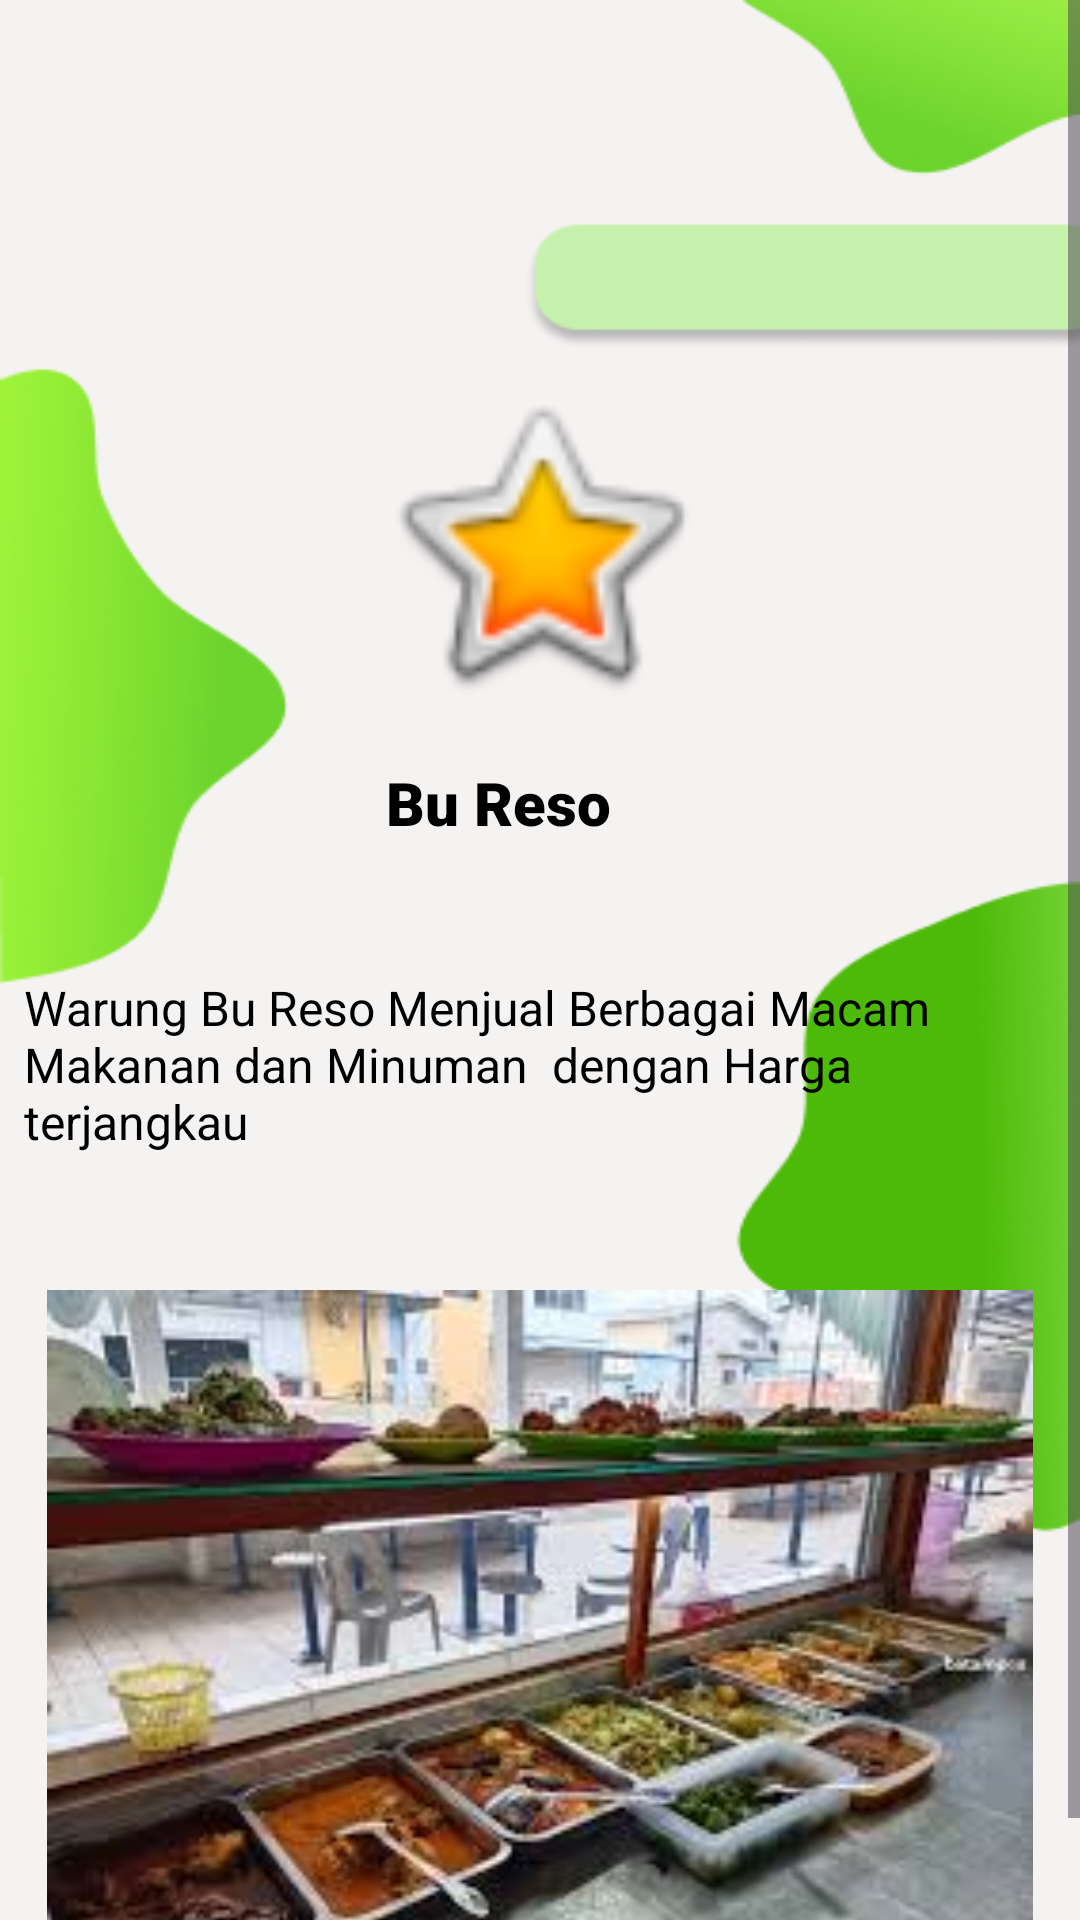

Produce the Android XML layout that renders to this screen, including the resource entries it uses.
<!-- AndroidManifest.xml: application theme Theme.Bureso -->
<!-- res/layout/fragment_home.xml -->
<?xml version="1.0" encoding="utf-8"?>
<ScrollView xmlns:android="http://schemas.android.com/apk/res/android"
    xmlns:app="http://schemas.android.com/apk/res-auto"
    xmlns:tools="http://schemas.android.com/tools"
    android:layout_width="match_parent"
    android:layout_height="match_parent"
    android:fillViewport="true">

    <androidx.constraintlayout.widget.ConstraintLayout
        android:layout_width="match_parent"
        android:layout_height="wrap_content"
        android:background="@drawable/home_pelanggan_1">

        <ImageView
            android:id="@+id/imageView"
            android:layout_width="154dp"
            android:layout_height="113dp"
            android:layout_marginTop="125dp"
            app:layout_constraintEnd_toEndOf="parent"
            app:layout_constraintStart_toStartOf="parent"
            app:layout_constraintTop_toTopOf="parent"
            app:srcCompat="@android:drawable/btn_star_big_on" />

        <TextView
            android:id="@+id/textView5"
            android:layout_width="103dp"
            android:layout_height="39dp"
            android:layout_marginTop="16dp"
            android:fontFamily="sans-serif-black"
            android:text="Bu Reso"
            android:textColor="#000000"
            android:textSize="20sp"
            app:layout_constraintEnd_toEndOf="@+id/imageView"
            app:layout_constraintStart_toStartOf="@+id/imageView"
            app:layout_constraintTop_toBottomOf="@+id/imageView" />

        <TextView
            android:id="@+id/textView6"
            android:layout_width="344dp"
            android:layout_height="81dp"
            android:layout_marginTop="32dp"
            android:text="Warung Bu Reso Menjual Berbagai Macam Makanan dan Minuman  dengan Harga terjangkau"
            android:textColor="#000000"
            android:textSize="16sp"
            app:layout_constraintEnd_toEndOf="parent"
            app:layout_constraintStart_toStartOf="parent"
            app:layout_constraintTop_toBottomOf="@+id/textView5" />

        <ImageView
            android:id="@+id/imageView2"
            android:layout_width="356dp"
            android:layout_height="246dp"
            android:layout_marginTop="24dp"
            app:layout_constraintEnd_toEndOf="parent"
            app:layout_constraintStart_toStartOf="parent"
            app:layout_constraintTop_toBottomOf="@+id/textView6"
            app:srcCompat="@drawable/bureso" />

    </androidx.constraintlayout.widget.ConstraintLayout>
</ScrollView>
<!-- resources referenced by this layout -->
<resources>
  <!-- drawable bureso: jpg bitmap (drawable, 12936 bytes) -->
  <!-- drawable home_pelanggan_1: png bitmap (drawable, 36377 bytes) -->
  <style name="Theme.Bureso" parent="Base.Theme.Bureso" />
  <style name="Base.Theme.Bureso" parent="Theme.Material3.DayNight.NoActionBar">
          
          
      </style>
</resources>
